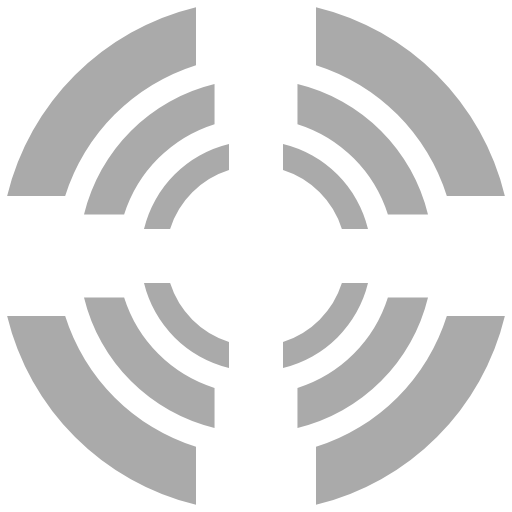
t = 0.00 s
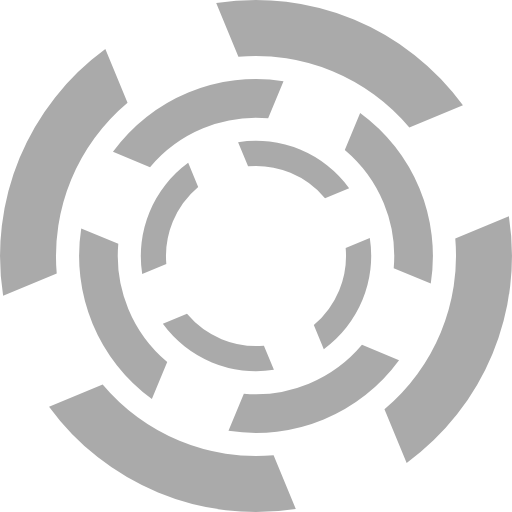
t = 0.35 s
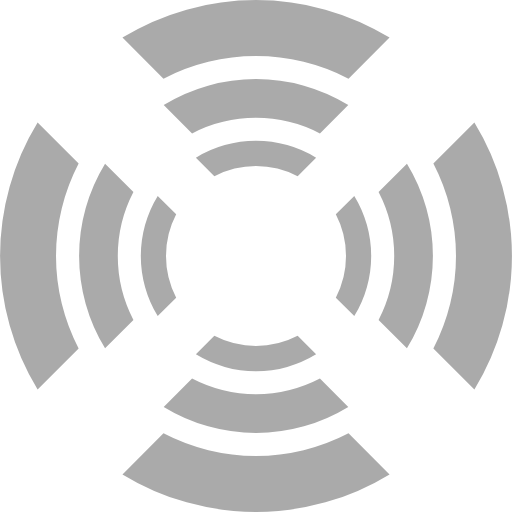
t = 0.70 s
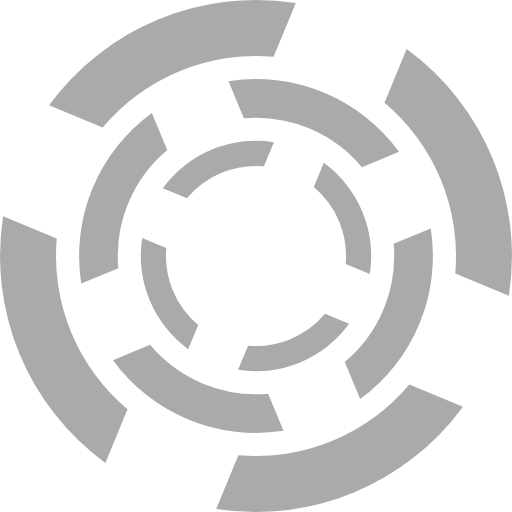
t = 1.05 s

The animated SVG that drew these frames (rendered in a browser with its animation timeline set to each time). Animation: 3 SMIL elements (animateTransform=3); one cycle of 1.40 s, repeats indefinitely.

<?xml version="1.0" encoding="UTF-8" standalone="no"?><svg xmlns:svg="http://www.w3.org/2000/svg" xmlns="http://www.w3.org/2000/svg" xmlns:xlink="http://www.w3.org/1999/xlink" version="1.0" width="64px" height="64px" viewBox="0 0 128 128" xml:space="preserve"><path fill="#aaaaaa" fill-opacity="1" d="M111.708,49A50.116,50.116,0,0,0,79,16.292V1.785A64.076,64.076,0,0,1,126.215,49H111.708ZM49,16.292A50.114,50.114,0,0,0,16.292,49H1.785A64.075,64.075,0,0,1,49,1.785V16.292ZM16.292,79A50.116,50.116,0,0,0,49,111.708v14.507A64.076,64.076,0,0,1,1.785,79H16.292ZM79,111.708A50.118,50.118,0,0,0,111.708,79h14.507A64.078,64.078,0,0,1,79,126.215V111.708Z"><animateTransform attributeName="transform" type="rotate" from="0 64 64" to="-90 64 64" dur="1400ms" repeatCount="indefinite"></animateTransform></path>
  <path fill="#aaaaaa" fill-opacity="1" d="M96.971,53.633a34.634,34.634,0,0,0-22.6-22.6V21A44.283,44.283,0,0,1,107,53.633H96.971Zm-43.338-22.6a34.634,34.634,0,0,0-22.6,22.6H21A44.283,44.283,0,0,1,53.633,21V31.029Zm-22.6,43.338a34.634,34.634,0,0,0,22.6,22.6V107A44.283,44.283,0,0,1,21,74.367H31.029Zm43.338,22.6a34.634,34.634,0,0,0,22.6-22.6H107A44.283,44.283,0,0,1,74.367,107V96.971Z"><animateTransform attributeName="transform" type="rotate" from="0 64 64" to="90 64 64" dur="1400ms" repeatCount="indefinite"></animateTransform></path>
  <path fill="#aaaaaa" fill-opacity="1" d="M85.47,57.25A22.552,22.552,0,0,0,70.75,42.53V36A28.836,28.836,0,0,1,92,57.25H85.47ZM57.25,42.53A22.552,22.552,0,0,0,42.53,57.25H36A28.836,28.836,0,0,1,57.25,36V42.53ZM42.53,70.75A22.552,22.552,0,0,0,57.25,85.47V92A28.836,28.836,0,0,1,36,70.75H42.53ZM70.75,85.47A22.552,22.552,0,0,0,85.47,70.75H92A28.836,28.836,0,0,1,70.75,92V85.47Z"><animateTransform attributeName="transform" type="rotate" from="0 64 64" to="-90 64 64" dur="1400ms" repeatCount="indefinite"></animateTransform></path></svg>